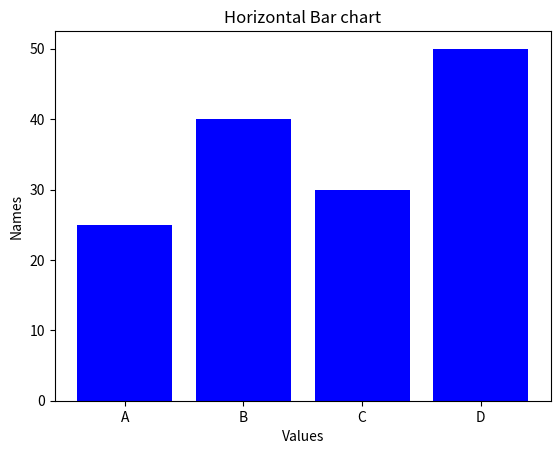

Recreate this plot in Python.
import matplotlib.pyplot as plt

names = ['A' ,'B', 'C', 'D']
values=[25,40,30,50]

plt.bar(names,values,color='blue')

plt.title("Horizontal Bar chart")

plt.xlabel("Values")

plt.ylabel("Names")
plt.show()
